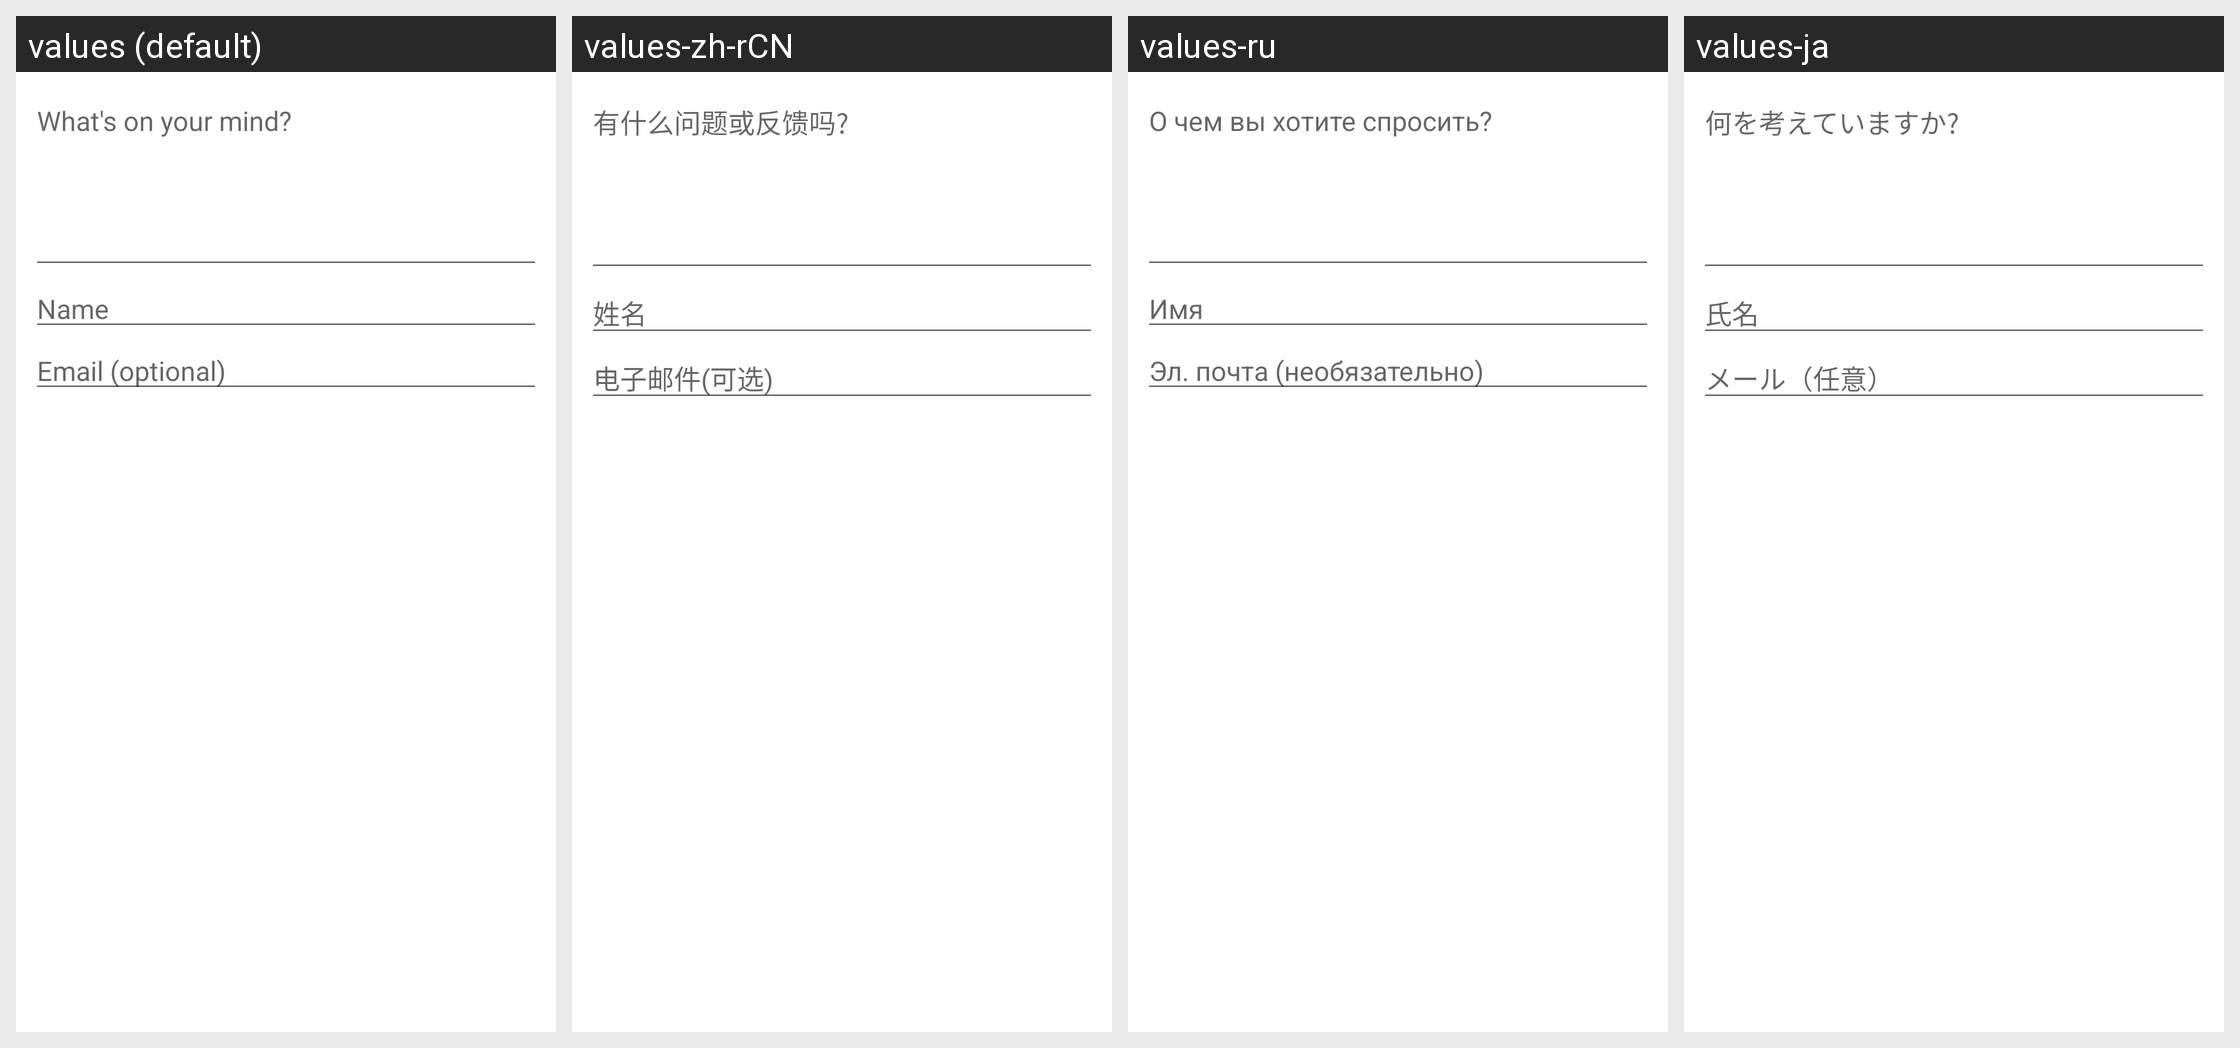

The Android screen above is rendered under several locales of the same app. Produce the string resources it draws, with the default and per-locale values.
Android screen res/layout/hs__new_conversation_fragment.xml rendered under 4 locales, left to right: values (default), values-zh-rCN, values-ru, values-ja. Device: Nexus 5 (rendered at 1080×1920; each locale shown at half size, 540×960, under a caption strip naming it); theme Theme.MaterialComponents.DayNight.NoActionBar.
Other locales in the repository, not shown: values-cs, values-da, values-de, values-es, values-es-rUS, values-fi, values-fr, values-fr-rCA, values-hu, values-in, values-it, values-iw, values-ko, values-nl, values-no, values-pt, values-pt-rBR, values-pt-rPT, values-sl, values-sv, values-th, values-tr, values-vi, values-zh-rHK, values-zh-rTW.
Strings drawn on this screen, with the default value and each locale's value (text and hints the layout hard-codes, and strings that could not be matched under every locale, appear in the picture but are not listed):

hs__new_conversation_hint
  values: What's on your mind?
  values-zh-rCN: 有什么问题或反馈吗?
  values-ru: О чем вы хотите спросить?
  values-ja: 何を考えていますか?

hs__username_hint
  values: Name
  values-zh-rCN: 姓名
  values-ru: Имя
  values-ja: 氏名

hs__email_hint
  values: Email (optional)
  values-zh-rCN: 电子邮件(可选)
  values-ru: Эл. почта (необязательно)
  values-ja: メール（任意）
